Image classification data set "electrical_equipment" (aatif-pathan001/Transfer-Learning-Projects on GitHub). Class labels (6): breaker, closed blade disconnect switch, current transformer, porcelain pin insulator, power transformer, recloser.

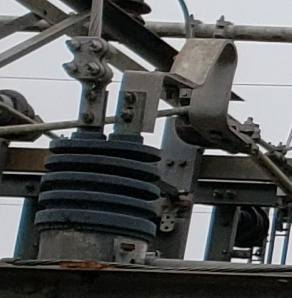
Label: current transformer

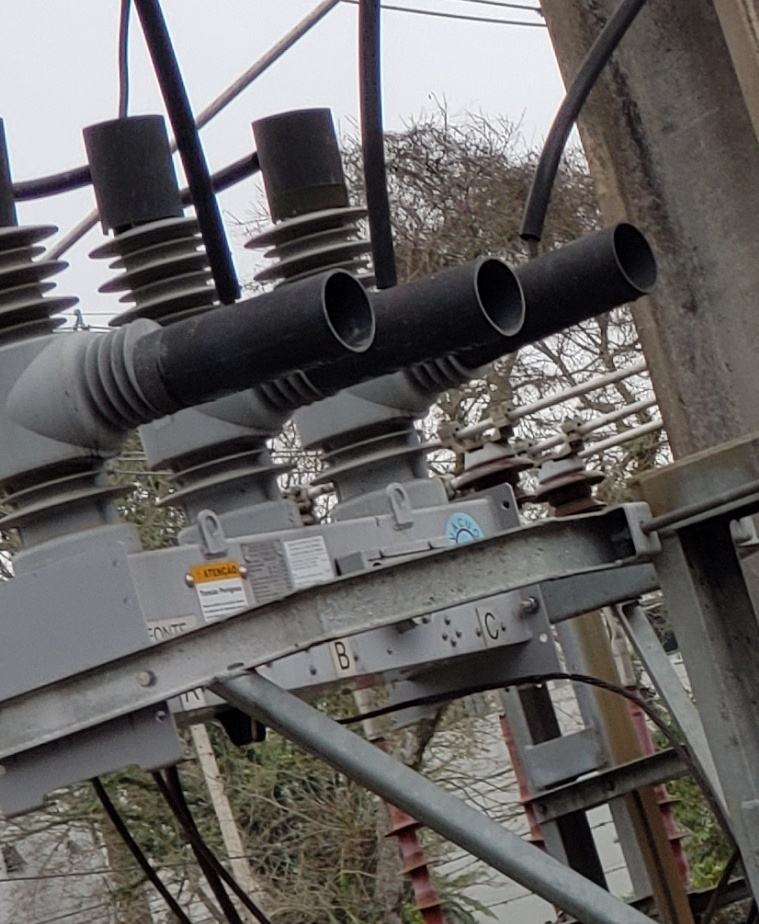
Label: recloser

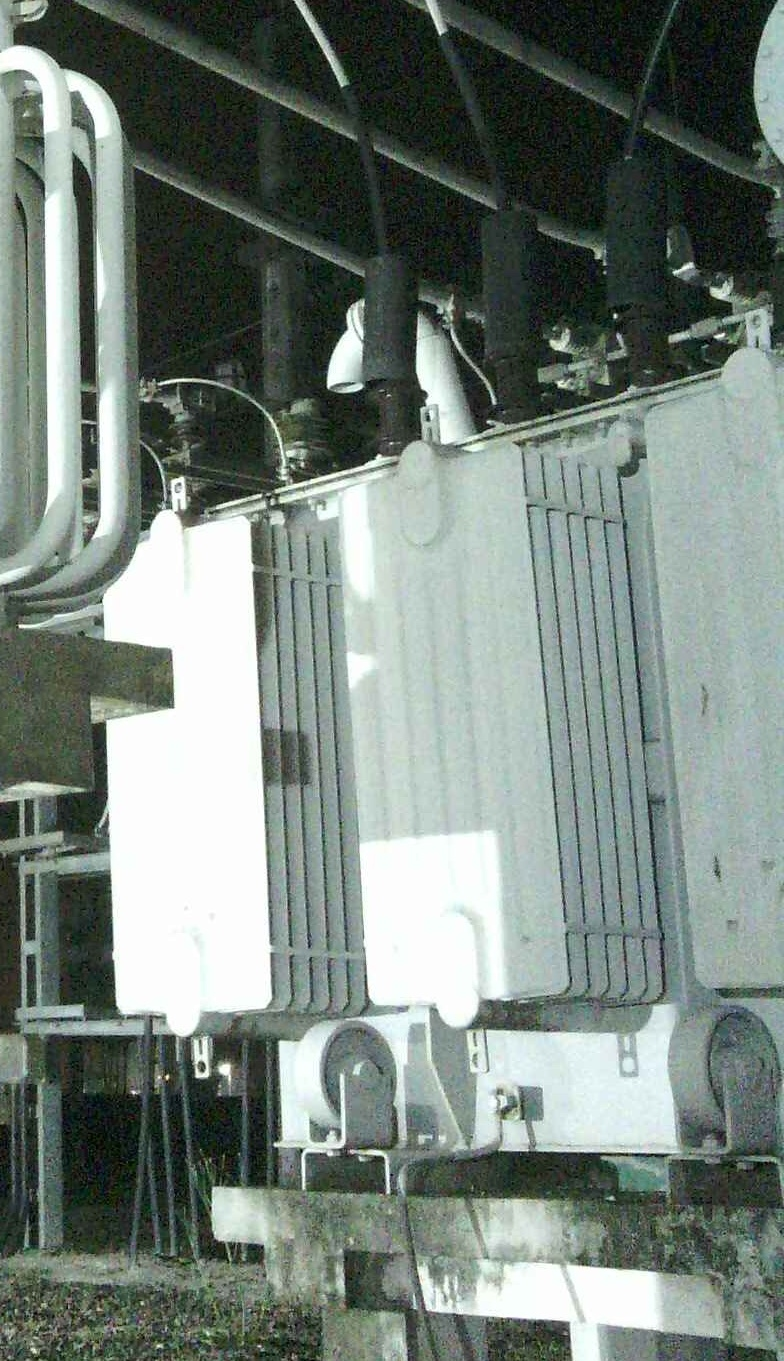
Label: power transformer

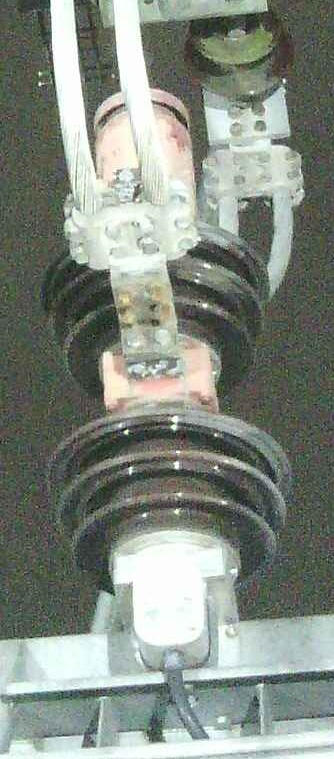
Label: breaker

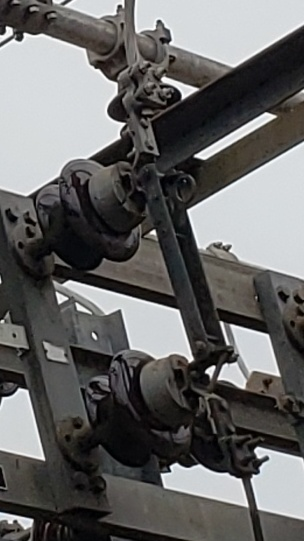
Label: closed blade disconnect switch

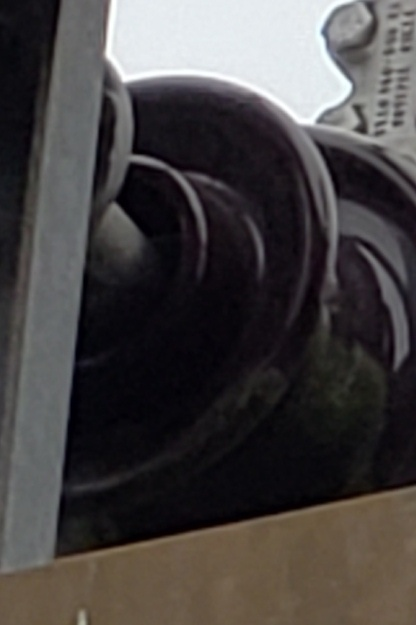
Label: porcelain pin insulator
